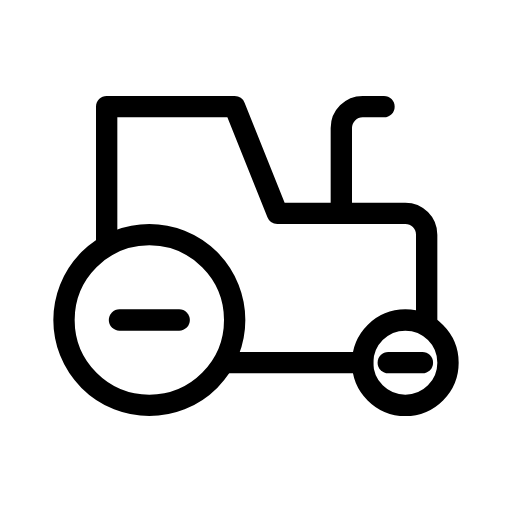
t = 0.00 s
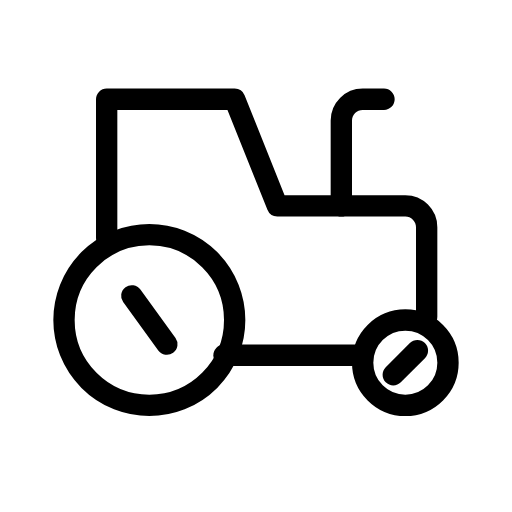
t = 0.45 s
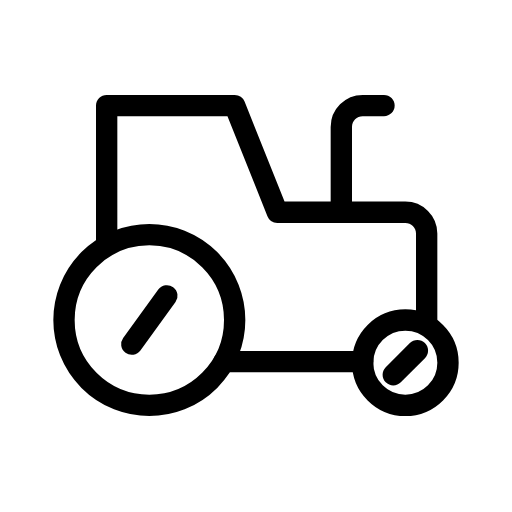
t = 1.05 s
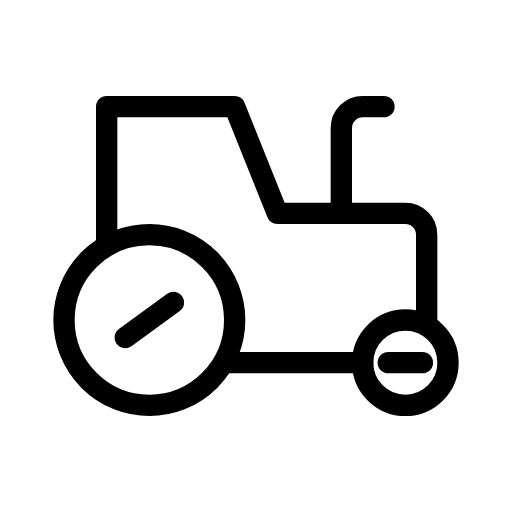
t = 1.20 s
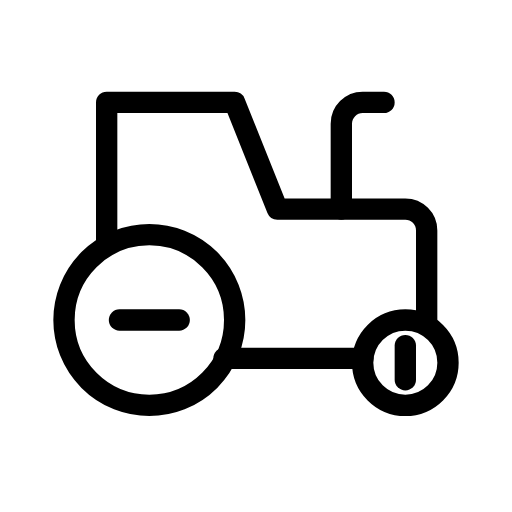
t = 1.50 s
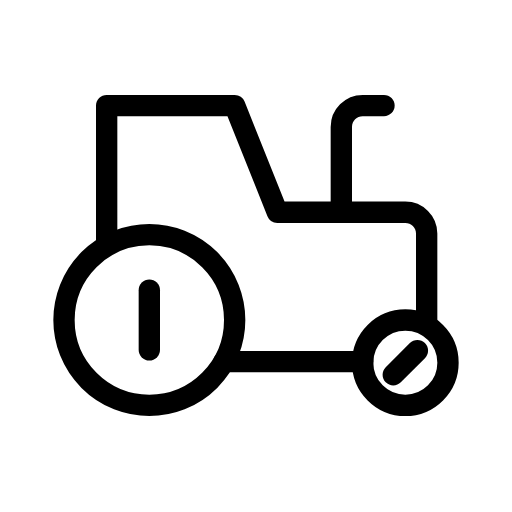
t = 2.25 s

The animated SVG that drew these frames (rendered in a browser with its animation timeline set to each time). Animation: 3 SMIL elements (animateTransform=3); one cycle of 3.00 s, repeats indefinitely.

<svg xmlns="http://www.w3.org/2000/svg" width="24" height="24" viewBox="0 0 24 24" fill="none" stroke="currentColor"
     stroke-width="1" stroke-linecap="round" stroke-linejoin="round"
     class="icon icon-tabler icons-tabler-animated icon-tabler-tractor">
    <path stroke="none" d="M0 0h24v24H0z" fill="none"/>
    <path d="M3 15a4 4 0 1 0 8 0a4 4 0 1 0 -8 0"/>
    <path d="M17 17a2 2 0 1 0 4 0a2 2 0 1 0 -4 0"/>
    <g>
        <animateTransform attributeName="transform" type="rotate" from="0 7 15" to="360 7 15" dur="3s" repeatCount="indefinite"/>
        <path d="M5.6 15h2.8"/>
    </g>
    <g>
        <animateTransform attributeName="transform" type="rotate" from="0 19 17" to="360 19 17" dur="1.2s" repeatCount="indefinite"/>
        <path d="M18.2 17h1.6"/>
    </g>
    <g>
        <animateTransform attributeName="transform" type="translate" values="0 0;0 -0.4;0 0" dur="1.2s" repeatCount="indefinite" keyTimes="0;0.5;1" calcMode="spline" keySplines="0.42 0 0.58 1;0.42 0 0.58 1"/>
        <path d="M10.5 17l6.5 0"/>
        <path d="M20 15.2v-4.2a1 1 0 0 0 -1 -1h-6l-2 -5h-6v6.5"/>
        <path d="M18 5h-1a1 1 0 0 0 -1 1v4"/>
    </g>
</svg>
